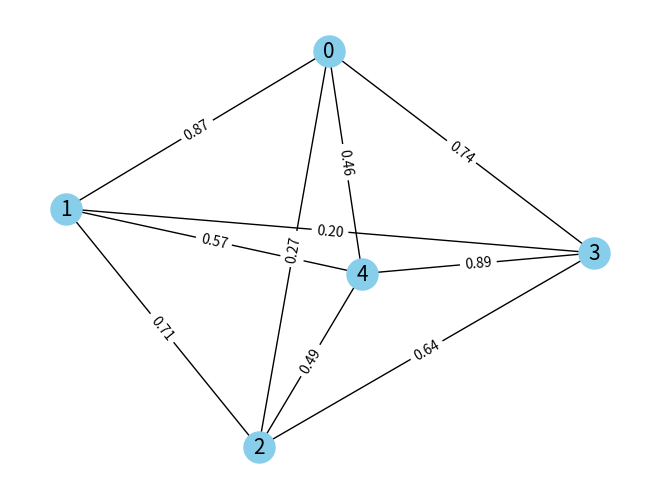

Source code (Python):
import random
import networkx as nx
import matplotlib.pyplot as plt

def generate_complete_graph(n):
    # Tworzenie grafu z losowymi wagami dla każdej krawędzi z prawdopodobieństwem p
    G = nx.Graph()
    p = 1
    for i in range(n):
        for j in range(i + 1, n):
            if random.random() < p:  # Losowanie, czy dodać krawędź
                weight = random.uniform(0, 1)
                G.add_edge(i, j, weight=weight)
    return G

def draw_graph(G,filename):
    # Rysuje graf z etykietami wag krawędzi
    pos = nx.spring_layout(G)  # Pozycje wierzchołków w układzie 2D
    nx.draw(G, pos, with_labels=True, node_color='skyblue', node_size=500, edge_color='k', linewidths=1, font_size=15)

    # Etykiety dla krawędzi
    edge_labels = nx.get_edge_attributes(G, 'weight')
    nx.draw_networkx_edge_labels(G, pos, edge_labels={e: f"{w:.2f}" for e, w in edge_labels.items()})
    plt.savefig(filename)



def prim_algorithm(G):
    # Wybieramy startowy wierzchołek
    start_node = list(G.nodes())[0]
    visited = set([start_node])

    # Lista krawędzi, które można dodać do MST
    edges = [(weight['weight'], start_node, to) for to, weight in G[start_node].items()]
    mst_edges = []
    mst_cost = 0

    # Dodajemy krawędzie do MST, póki są dostępne
    while edges:
        # Szukamy krawędzi z minimalnym ciężarem nieodwiedzonego jeszcze wierzchołka
        min_edge = None
        for edge in edges:
            if edge[2] not in visited and (min_edge is None or edge[0] < min_edge[0]):
                min_edge = edge

        if min_edge is None:
            break

        # Dodajemy wybraną krawędź do MST
        weight, frm, to = min_edge
        visited.add(to)
        mst_edges.append((frm, to, weight))
        mst_cost += weight
        edges.remove(min_edge)

        # Dodajemy nowe krawędzie z nowo odwiedzonego wierzchołka
        for next_to, attr in G[to].items():
            if next_to not in visited:
                edges.append((attr['weight'], to, next_to))

    return mst_cost, mst_edges


def find(parent, i):
    while parent[i] != i:
        i = parent[i]
    return i



def union(parent, rank, x, y):
    xroot = find(parent, x)
    yroot = find(parent, y)

    if rank[xroot] < rank[yroot]:
        parent[xroot] = yroot
    elif rank[xroot] > rank[yroot]:
        parent[yroot] = xroot
    else:
        parent[yroot] = xroot
        rank[xroot] += 1


def kruskal_algorithm(G):
    edges = [(data['weight'], u, v) for u, v, data in G.edges(data=True)]
    n = len(G.nodes())
    result = []  # lista krawędzi w MST
    mst_cost = 0  # całkowity koszt MST

    # Sortowanie wszystkich krawędzi w grafie w porządku rosnącym według wag
    edges = sorted(edges, key=lambda item: item[0])

    parent = []
    rank = []

    # Tworzenie zbiorów dla każdego wierzchołka
    for node in range(n):
        parent.append(node)
        rank.append(0)

    # Index używany do sortowanych krawędzi
    i = 0

    # Liczba krawędzi w MST musi być równa (n-1)
    e = 0
    while e < n - 1:
        if i >= len(edges):
            break
        weight, u, v = edges[i]
        i += 1
        x = find(parent, u)
        y = find(parent, v)

        # Jeśli dodanie tej krawędzi nie powoduje cyklu
        if x != y:
            e += 1
            result.append((u, v, weight))
            mst_cost += weight
            union(parent, rank, x, y)

    return mst_cost, result

# Przykład użycia:
n = 5  # Liczba wierzchołków
G = generate_complete_graph(n)
draw_graph(G, "graph.png")

# Prim's algorithm
prim_mst_cost, prim_mst_edges = prim_algorithm(G)
print(f"Koszt MST (Prim's): {prim_mst_cost}")
for edge in prim_mst_edges:
    print(f"Krawędź {edge[0]} - {edge[1]} z wagą {edge[2]:.2f}")

# Kruskal's algorithm
kruskal_mst_cost, kruskal_mst_edges = kruskal_algorithm(G)
print(f"Koszt MST (Kruskal's): {kruskal_mst_cost}")
for edge in kruskal_mst_edges:
    print(f"Krawędź {edge[0]} - {edge[1]} z wagą {edge[2]:.2f}")
